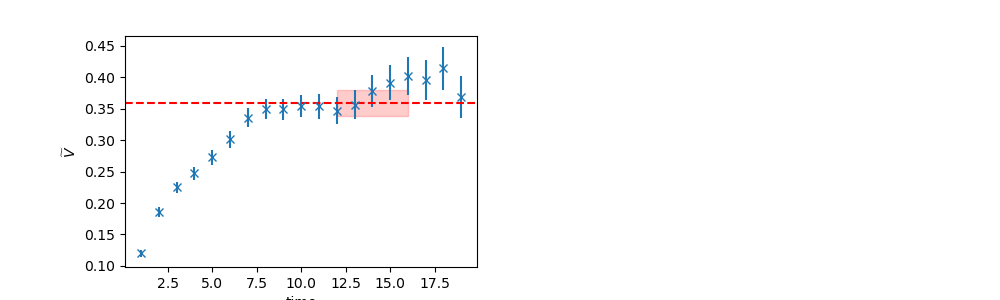

Data behind this chart, as committed beside it:
	EffectiveMass	Error	RegUp	RegLow
0	0.3597	0.02089	17	12
